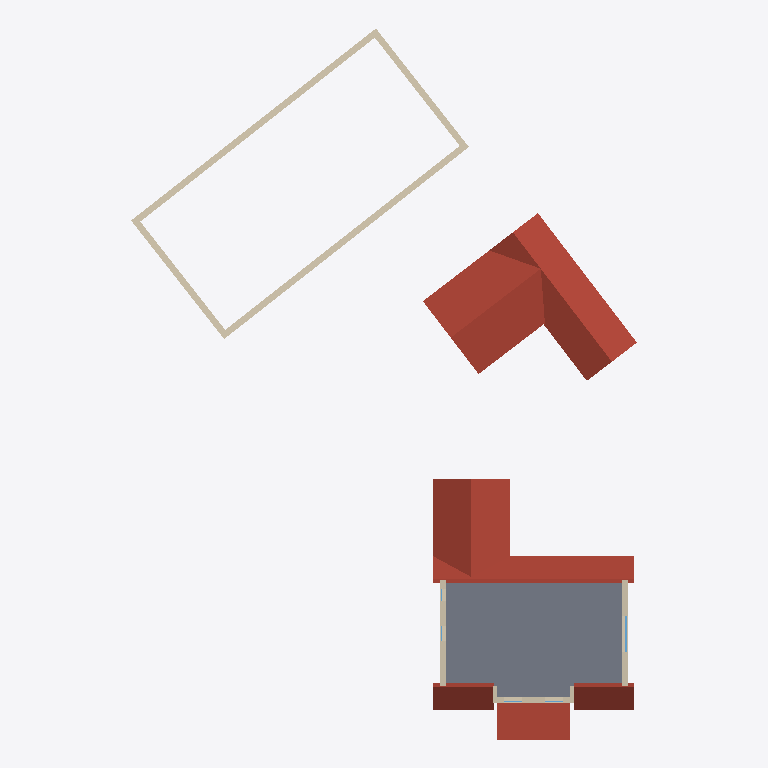
Plan cut of the same IFC building model at storey 'DG' (level 3.50 m, cut at 4.90 m), seen from above with north up, elements coloured by IFC class: 9 walls (beige), 4 roofs (red-brown), 1 slab (grey), 1 window (light blue). Cut surfaces are drawn darker.
Extent 30.9 m × 43.4 m × 11.7 m (x, y, z). Storeys (5): KG at -2.00 m; EG at 0.00 m; EG at 0.00 m; EG at 0.50 m; DG at 3.50 m. Elements (96): 44 IfcWall, 32 IfcWindow, 8 IfcSlab, 5 IfcDoor, 5 IfcRoof, 2 IfcChimney.

HEADER;
FILE_DESCRIPTION(('ViewDefinition[DesignTransferView]'),'2;1');
FILE_NAME('/dev/null','2026-10-08T08:35:00+02:00',(''),(''),'IfcOpenShell 0.9.0','IfcOpenShell 0.9.0','Nobody');
FILE_SCHEMA(('IFC4'));
ENDSEC;
DATA;
#1=IFCPROJECT('0jfZu341P6Ev9Xyg0autmT',$,'Oberhofer – Ashausener Str. 12, Stelle','Bestand + Neubau Bungalow V1 (Vorentwurf, nicht öffentlich) – Stand 08.10.2026',$,$,$,(#14,#20),#9);
#23=IFCSITE('1D4vefP$L8oh5Sf5YOkvwW',$,'Ashausener Str. 12 / Am Osterfeld, 21435 Stelle – Flur 6, Flst. 121/1 + 121/2','Lokales Koordinatensystem (m): Ursprung = Außenecke Hauptbau Straßenseite/NW (Tektur-Punkt A), x entlang Straßenfassade, z = Gelände ±0,00. Geolage nur grob (±0,5 km), keine amtliche Georeferenzierung',$,#29,#59,$,$,(53,23,2,400000),(10,6,39,600000),0.0,$,$);
#60=IFCBUILDING('1c_KtFD3XCrg2zFC1nOP_S',$,'Bestand Wohnhaus Ashausener Str. 12','Bestand, eingeschossig + ausgebautes DG, Krüppelwalm mit Zwerchhaus, Anbau hinten, Windfang-Erker',$,#66,$,$,$,$,$,$);
#86=IFCBUILDING('2fupl5CZ91q8ud$5de$67y',$,'Bestand Garage / Gerätehaus','Bestand Nebengebäude: Riegel Garage/Kammer/Lager 9,35 × 3,25 m + Gerätehaus 5,00 × 5,00 m, gemeinsames T-Dach',$,#91,$,$,$,$,$,$);
#99=IFCBUILDING('2z4YxiagrAzQZG_M9NyVla',$,'Neubau Bungalow V1 (Vorentwurf)','Vorentwurf V1 „0.1.5 kompakt“ 19,00 × 9,20 m, GR 174,8 m², Flachdach mit Attika H 3,40 m, Flst. 121/2 – NICHT ÖFFENTLICH',$,#104,$,$,$,$,$,$);
#67=IFCBUILDINGSTOREY('3B1Dmh65P5Nxzp2N7S1jrh',$,'KG',$,$,#73,$,$,$,-2.0);
#74=IFCBUILDINGSTOREY('3xSomAg_z1$Pi1j8mG_NjD',$,'EG',$,$,#79,$,$,$,0.5);
#80=IFCBUILDINGSTOREY('2_gU0b44v8hQ3ccLqvv_Un',$,'DG',$,$,#85,$,$,$,3.5);
#92=IFCBUILDINGSTOREY('1XQOwonsHEegCpRR9RJIkA',$,'EG',$,$,#98,$,$,$,0.0);
#105=IFCBUILDINGSTOREY('0LZCsAY8jCaOJv9BCe_f9Y',$,'EG',$,$,#111,$,$,$,0.0);
#4275=IFCSLAB('1Bpa$CA0PBLOVPWr6xKENO',$,'Decke über EG / Fußboden DG',$,$,#4280,#4293,$,$);
#4774=IFCROOF('2naZUbu9T6YuVB07Mt9Nhn',$,'Dach Garage/Gerätehaus (T-Dach)',$,$,#4779,$,$,.GABLE_ROOF.);
#4401=IFCROOF('04n7BqqgD4$Od8HabCRnCn',$,'Dach Hauptbau (Krüppelwalm + Zwerchhaus)',$,$,#4406,$,$,.HIP_ROOF.);
#4649=IFCROOF('1d4spvK0r7Qvr7kdT6tTJG',$,'Dach Anbau (Satteldach)',$,$,#4654,$,$,.GABLE_ROOF.);
#4727=IFCROOF('3j1dxdKXXEpBDKB5vfOhjs',$,'Dach Windfang-Erker (Blech)',$,$,#4732,$,$,.SHED_ROOF.);
#1637=IFCWALL('2Gw$lOUPXEf9Ws1d4m58WI',$,'AW Nord (Am Osterfeld)',$,$,#1642,#1653,$,$);
#1603=IFCWALL('12FC1Btrb32RsJrzTSez1d',$,'AW Süd (Garten)',$,$,#1609,#1620,$,$);
#1669=IFCWALL('3MLaqcMyL7PwK98N8_ar5I',$,'AW West',$,$,#1674,#1685,$,$);
#1701=IFCWALL('3xG9bZ1drEehkoQ48HEa60',$,'AW Ost',$,$,#1706,#1717,$,$);
#626=IFCWALL('1dk3MLC5TAVPkWIl$xA$Wh',$,'AW Giebel NW (Krüppelwalm)',$,$,#631,#670,$,$);
#686=IFCWALL('186OoRWU12WRYEhjRlg3Cb',$,'AW Giebel SO (Krüppelwalm)',$,$,#691,#730,$,$);
#453=IFCWALL('0JMFhVx8z0Lfm_Llb_alce',$,'AW Straßenseite Zwerchhaus',$,$,#458,#490,$,$);
#2472=IFCWINDOW('3WwY2Poqf3Ruk88jJT9_XT',$,'Fenster Hauptbau 06',$,$,#2477,#2488,$,1.16,2.19,.WINDOW.,$,$);
#746=IFCWALL('1NRTmMelr0$wZx93AIbSbi',$,'Zwerchhaus Wange NW',$,$,#752,#791,$,$);
#808=IFCWALL('1YEheV6yD1n96GxRl7vtAC',$,'Zwerchhaus Wange SO',$,$,#813,#852,$,$);
ENDSEC;
